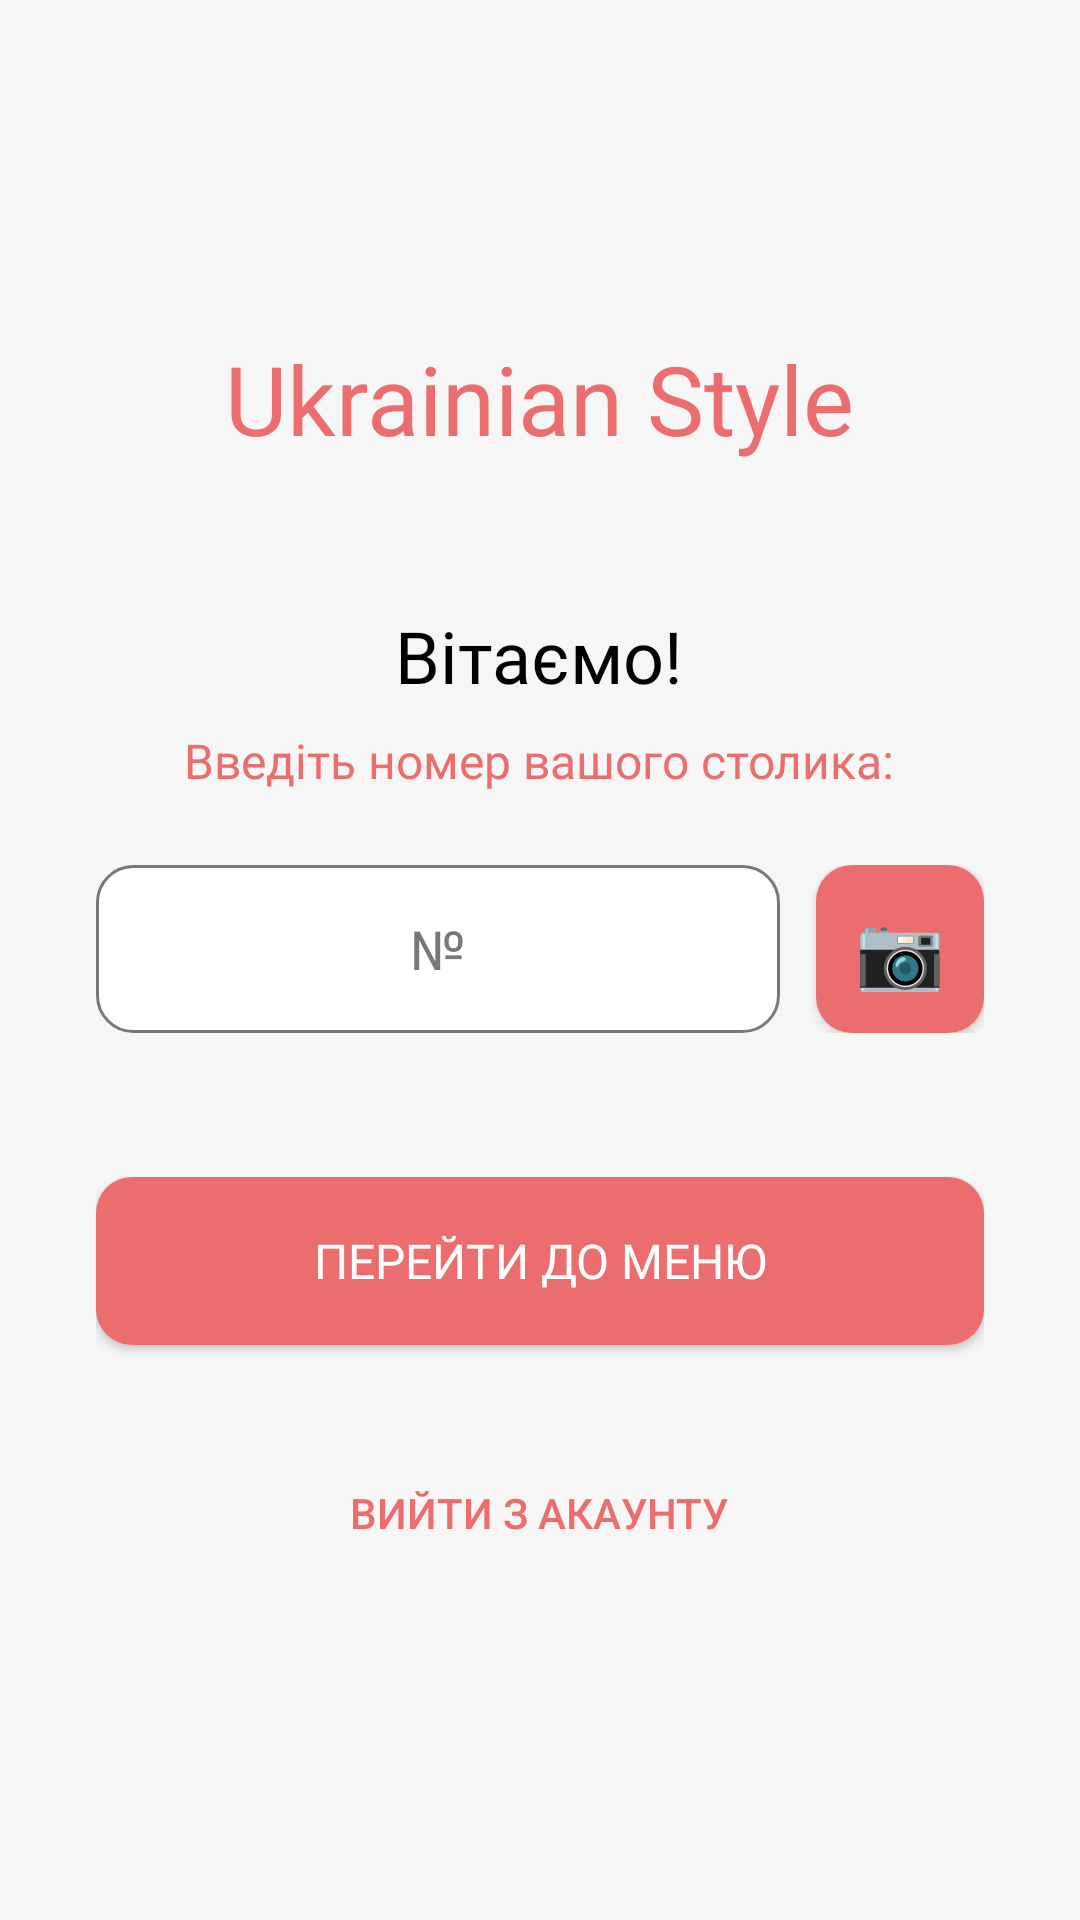

Here is an Android app screen rendered from its layout file. Give the layout XML and the strings, colors and styles it references.
<!-- AndroidManifest.xml: application theme Theme.UkrainianStyleRestaurant -->
<!-- res/layout/activity_table_select.xml -->
<?xml version="1.0" encoding="utf-8"?>
<LinearLayout xmlns:android="http://schemas.android.com/apk/res/android"
    android:layout_width="match_parent"
    android:layout_height="match_parent"
    android:orientation="vertical"
    android:gravity="center"
    android:background="@color/main_background"
    android:padding="32dp">

    <TextView
        android:layout_width="wrap_content"
        android:layout_height="wrap_content"
        android:text="Ukrainian Style"
        android:fontFamily="@font/montserrat_bold"
        android:textSize="32sp"
        android:textColor="@color/name_of_app"
        android:layout_marginBottom="48dp"/>

    <TextView
        android:id="@+id/tv_welcome"
        android:layout_width="wrap_content"
        android:layout_height="wrap_content"
        android:text="Вітаємо!"
        android:fontFamily="@font/montserrat_bold"
        android:textColor="@color/primary_text"
        android:textSize="24sp"
        android:layout_marginBottom="8dp"/>

    <TextView
        android:layout_width="wrap_content"
        android:layout_height="wrap_content"
        android:text="Введіть номер вашого столика:"
        android:fontFamily="@font/montserrat_light"
        android:textColor="@color/name_of_app"
        android:textSize="16sp"
        android:layout_marginBottom="24dp"/>

    <LinearLayout
        android:layout_width="match_parent"
        android:layout_height="wrap_content"
        android:orientation="horizontal"
        android:gravity="center_vertical"
        android:layout_marginBottom="24dp">

        <EditText
            android:id="@+id/et_table_number"
            android:layout_width="0dp"
            android:layout_height="56dp"
            android:layout_weight="1"
            android:background="@drawable/custom_input_bg"
            android:hint="№"
            android:gravity="center"
            android:inputType="number"
            android:textSize="18sp"
            android:textColor="@color/primary_text"
            android:textColorHint="@color/secondary_text"
            android:layout_marginEnd="12dp"/>

        <androidx.appcompat.widget.AppCompatButton
            android:id="@+id/btn_scan_qr"
            android:layout_width="56dp"
            android:layout_height="56dp"
            android:background="@drawable/custom_button_bg"
            android:text="📷"
            android:textColor="@android:color/white"
            android:textSize="24sp"
            android:padding="0dp"/>
    </LinearLayout>

    <androidx.appcompat.widget.AppCompatButton
        android:id="@+id/btn_confirm_table"
        android:layout_width="match_parent"
        android:layout_height="56dp"
        android:layout_marginTop="24dp"
        android:background="@drawable/custom_button_bg"
        android:text="Перейти до меню"
        android:textColor="@android:color/white"
        android:fontFamily="@font/montserrat_bold"
        android:textSize="16sp"/>

    <Button
        android:id="@+id/btn_logout"
        android:layout_width="wrap_content"
        android:layout_height="wrap_content"
        android:layout_marginTop="32dp"
        android:text="Вийти з акаунту"
        style="?android:attr/borderlessButtonStyle"
        android:textColor="@color/name_of_app"/>

</LinearLayout>
<!-- resources referenced by this layout -->
<resources>
  <color name="main_background">#F6F6F6</color>
  <color name="name_of_app">#EC6D6D</color>
  <color name="primary_text">#000000</color>
  <color name="secondary_text">#787878</color>
  <!-- drawable custom_button_bg (drawable) -->
  <?xml version="1.0" encoding="utf-8"?>
  <shape xmlns:android="http://schemas.android.com/apk/res/android"
      android:shape="rectangle">
  
      <solid android:color="@color/name_of_app"/>
  
      <corners android:radius="12dp"/>
  
  </shape>
  <!-- drawable custom_input_bg (drawable) -->
  <?xml version="1.0" encoding="utf-8"?>
  <shape xmlns:android="http://schemas.android.com/apk/res/android"
      android:shape="rectangle">
  
      <solid android:color="@color/input_background"/>
  
      <stroke
          android:width="1dp"
          android:color="@color/secondary_text"/>
  
      <corners android:radius="12dp"/>
  
  </shape>
  <style name="Theme.UkrainianStyleRestaurant" parent="Theme.MaterialComponents.DayNight.NoActionBar">
          
          <item name="colorOnPrimary">@color/white</item>
          
          <item name="colorOnSecondary">@color/black</item>
          
          <item name="android:statusBarColor">?attr/colorPrimaryVariant</item>
          
          <item name="windowNoTitle">true</item>
          <item name="android:windowFullscreen">true</item>
          <item name="android:windowActivityTransitions">true</item>
      </style>
  <color name="input_background">#FFFFFF</color>
  <color name="white">#FFFFFF</color>
  <color name="black">#000000</color>
</resources>
